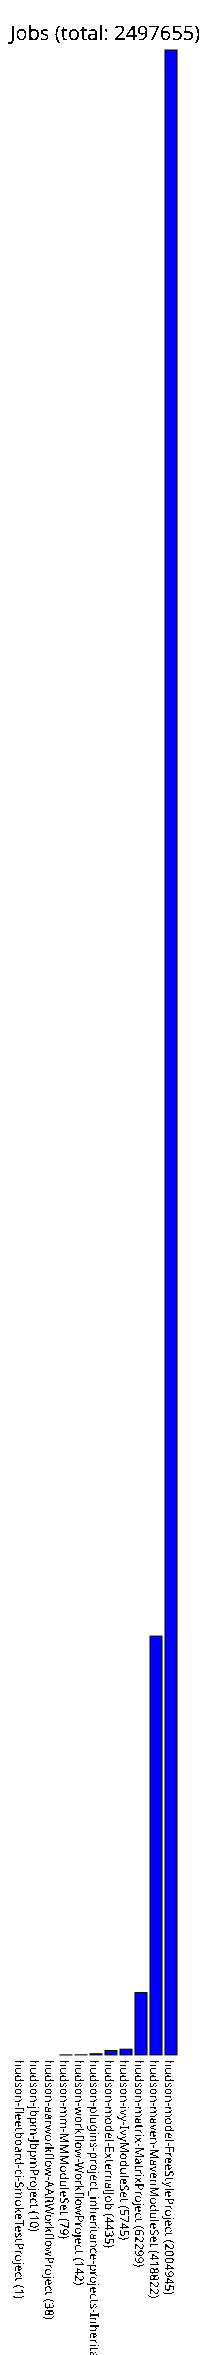

Source data for this figure (header and first rows):
hudson-fleetboard-ci-SmokeTestProject, 1
hudson-jbpm-JbpmProject, 10
hudson-aarworkflow-AARWorkflowProject, 38
hudson-mm-MMModuleSet, 79
hudson-workflow-WorkflowProject, 142
hudson-plugins-project_inheritance-proje…, 1139
hudson-model-ExternalJob, 4435
hudson-ivy-IvyModuleSet, 5745
hudson-matrix-MatrixProject, 62299
hudson-maven-MavenModuleSet, 418822
hudson-model-FreeStyleProject, 2004945
